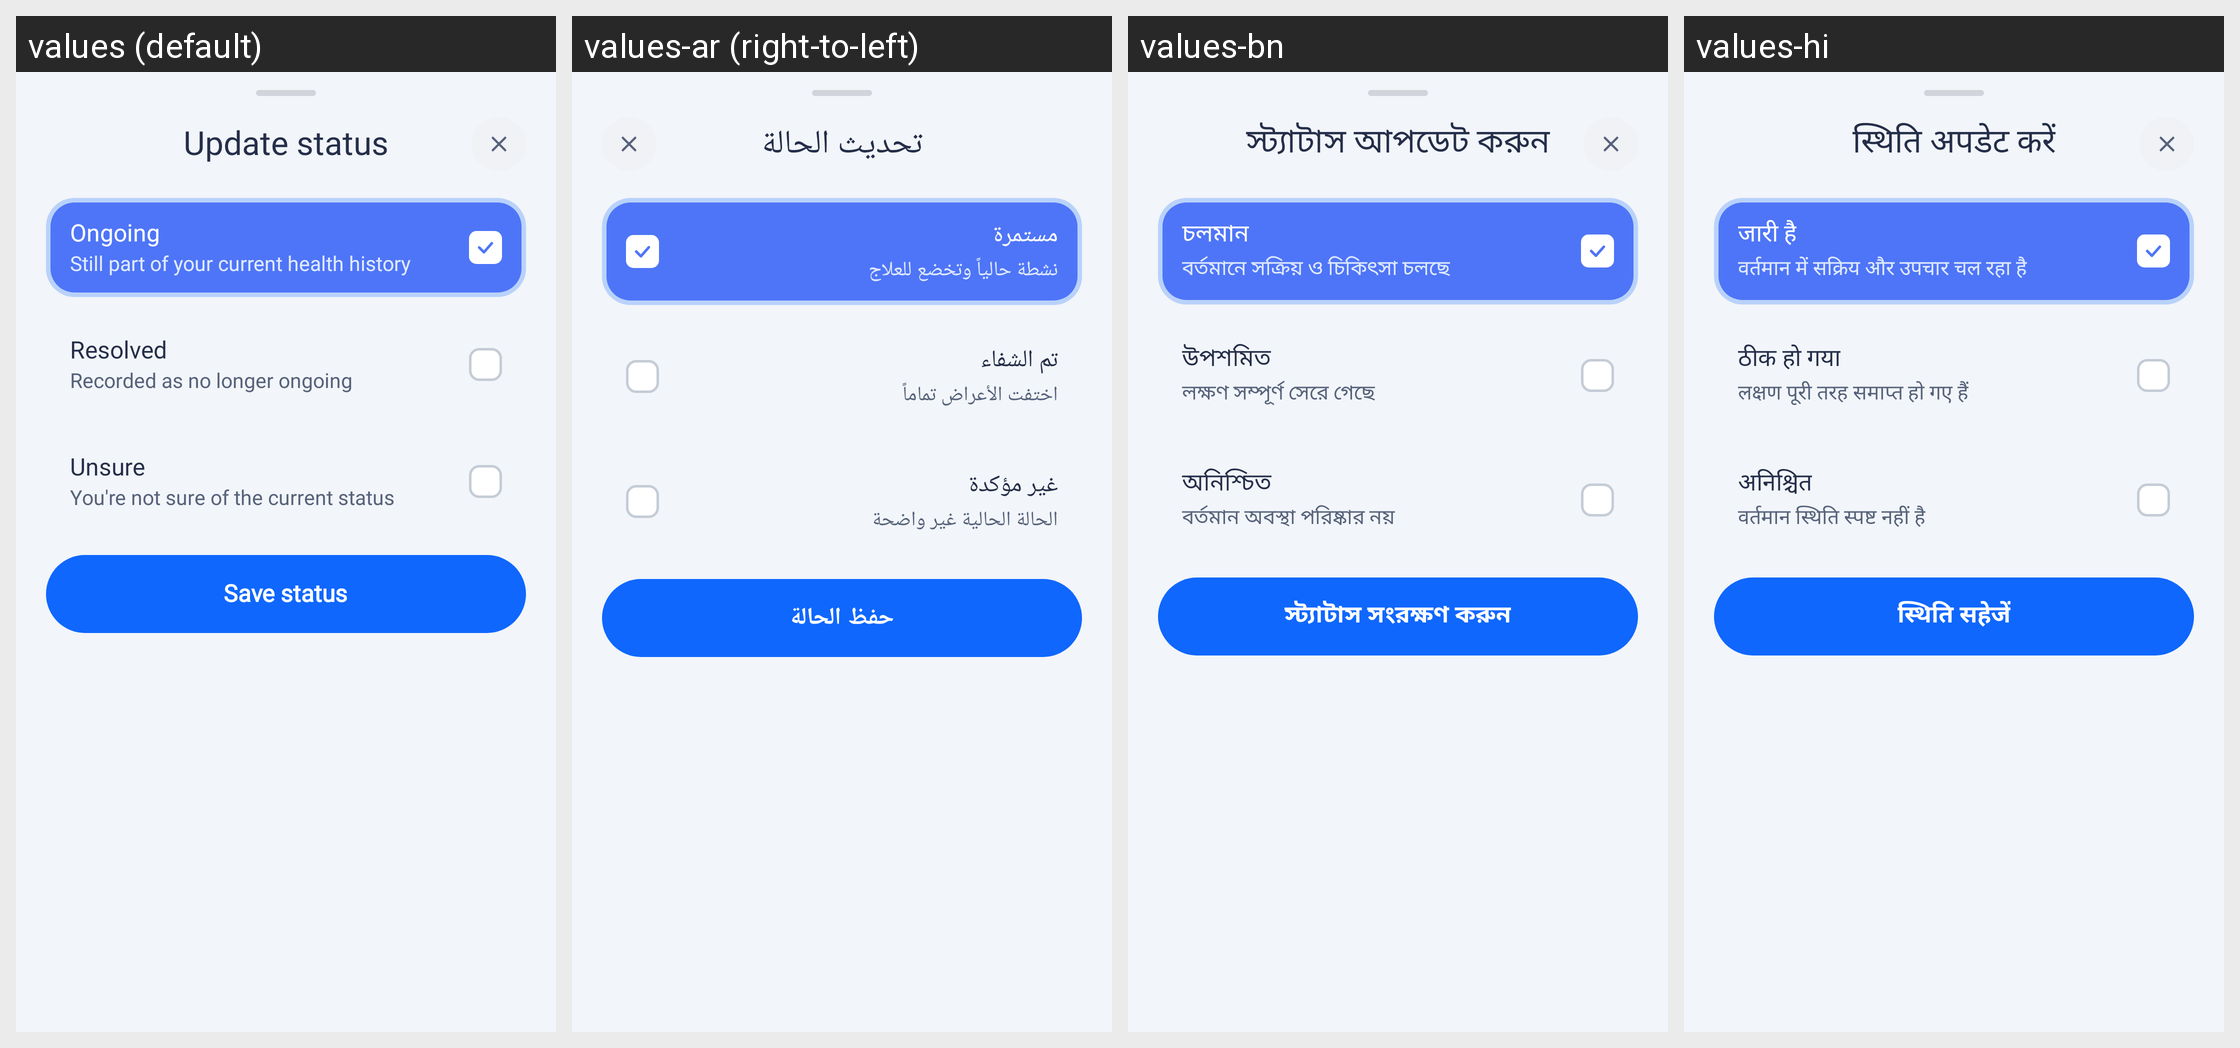

For this localized Android screen grid, give each drawn string resource with its value in every locale shown.
Android screen res/layout/bottom_sheet_update_status.xml rendered under 4 locales, left to right: values (default), values-ar (right-to-left), values-bn, values-hi. Device: Nexus 5 (rendered at 1080×1920; each locale shown at half size, 540×960, under a caption strip naming it); theme Theme.HealthCareAI.
Other locales in the repository, not shown: values-de, values-es, values-fr, values-id, values-in, values-ja, values-ko, values-pt-rBR, values-pt-rPT, values-ru, values-tr, values-vi, values-zh-rCN, values-zh-rTW.
Strings drawn on this screen, with the default value and each locale's value (text and hints the layout hard-codes, and strings that could not be matched under every locale, appear in the picture but are not listed):

title_update_status
  values: Update status
  values-ar: تحديث الحالة
  values-bn: স্ট্যাটাস আপডেট করুন
  values-hi: स्थिति अपडेट करें

status_ongoing_title
  values: Ongoing
  values-ar: مستمرة
  values-bn: চলমান
  values-hi: जारी है

status_ongoing_sub
  values: Still part of your current health history
  values-ar: نشطة حالياً وتخضع للعلاج
  values-bn: বর্তমানে সক্রিয় ও চিকিৎসা চলছে
  values-hi: वर्तमान में सक्रिय और उपचार चल रहा है

status_resolved_title
  values: Resolved
  values-ar: تم الشفاء
  values-bn: উপশমিত
  values-hi: ठीक हो गया

status_resolved_sub
  values: Recorded as no longer ongoing
  values-ar: اختفت الأعراض تماماً
  values-bn: লক্ষণ সম্পূর্ণ সেরে গেছে
  values-hi: लक्षण पूरी तरह समाप्त हो गए हैं

status_unsure_title
  values: Unsure
  values-ar: غير مؤكدة
  values-bn: অনিশ্চিত
  values-hi: अनिश्चित

status_unsure_sub
  values: You're not sure of the current status
  values-ar: الحالة الحالية غير واضحة
  values-bn: বর্তমান অবস্থা পরিষ্কার নয়
  values-hi: वर्तमान स्थिति स्पष्ट नहीं है

btn_save_status
  values: Save status
  values-ar: حفظ الحالة
  values-bn: স্ট্যাটাস সংরক্ষণ করুন
  values-hi: स्थिति सहेजें
